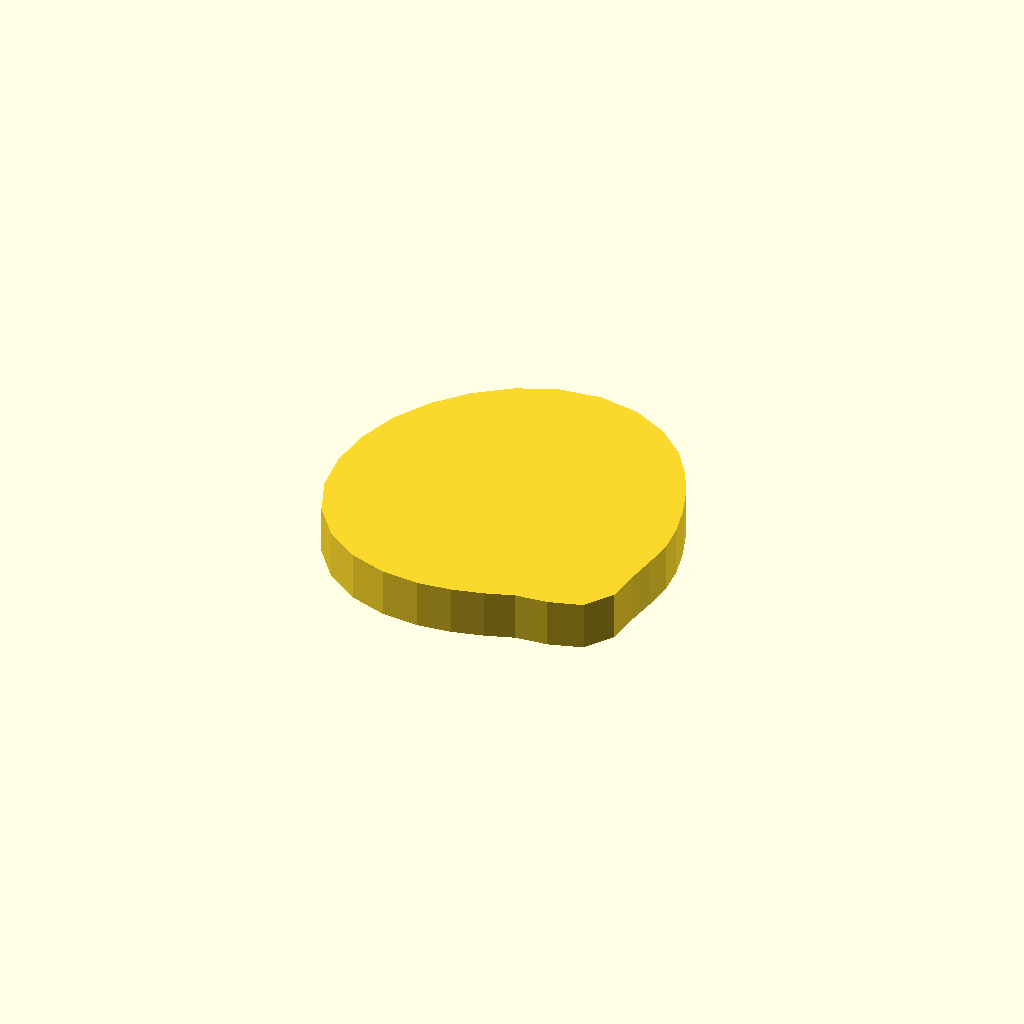
Cell 1: rendered with the file's own defaults.
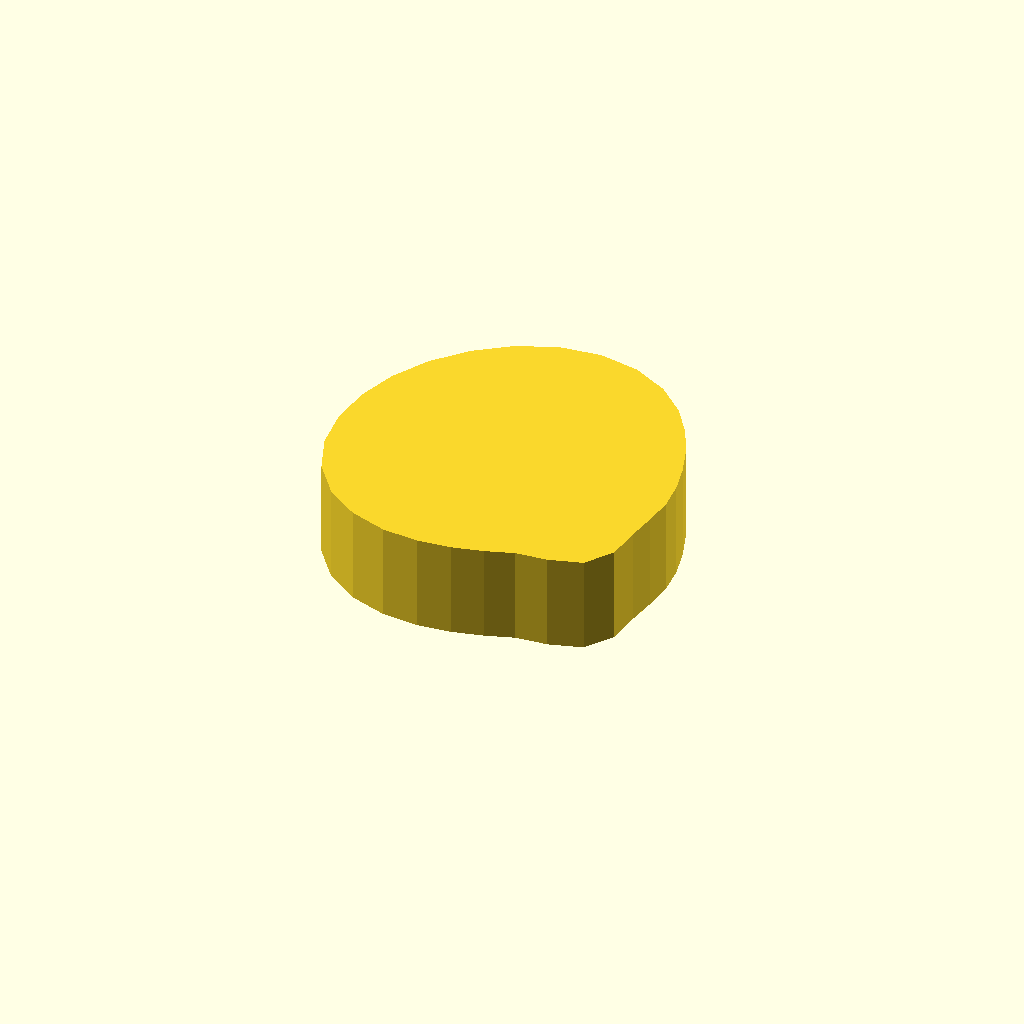
Cell 2: profile_height = 12 (everything else at default).
All cells are drawn from one camera (rotation 55°, 0°, 25°, orthographic, colour scheme Cornfield), so only the parameter changes between them.
The OpenSCAD source (optional_data/data/sketch1/camdiscs/part_0036.scad):
$fn = 32;

// ----------------------------------------------------------------------
// Cam disc: base radius 17.0 mm, lift 8.0 mm, 30 profile points
// ----------------------------------------------------------------------

// --- parameters (mm) ---
profile_height = 6;       // extrusion height
profile_points = 30;      // points of the closed outline

profile = [[42, 18.903], [41.672, 22.447], [40.84, 25.956], [39.598, 29.51], [37.835, 33.158], [35.31, 36.761], [31.837, 39.944], [27.45, 42.211], [22.453, 43.135], [17.32, 42.54], [12.503, 40.549], [8.272, 37.482], [4.775, 33.598], [2.161, 29.072], [0.546, 24.101], [0, 18.903], [0.59, 13.715], [2.471, 8.873], [5.62, 4.823], [9.732, 1.946], [14.31, 0.387], [18.858, 0], [23.06, 0.441], [26.843, 1.365], [30.322, 2.525], [34.253, 2.877], [38.333, 4.095], [40.68, 7.511], [41.095, 11.737], [41.629, 15.369]];  // single closed polygon, 30 points, counter clockwise

// --- the one profile operation ---
linear_extrude(height = profile_height) polygon(points = profile);
Parameter table extracted from the source (name, type, default, range or options):
profile_height: number, default 6
profile_points: number, default 30
